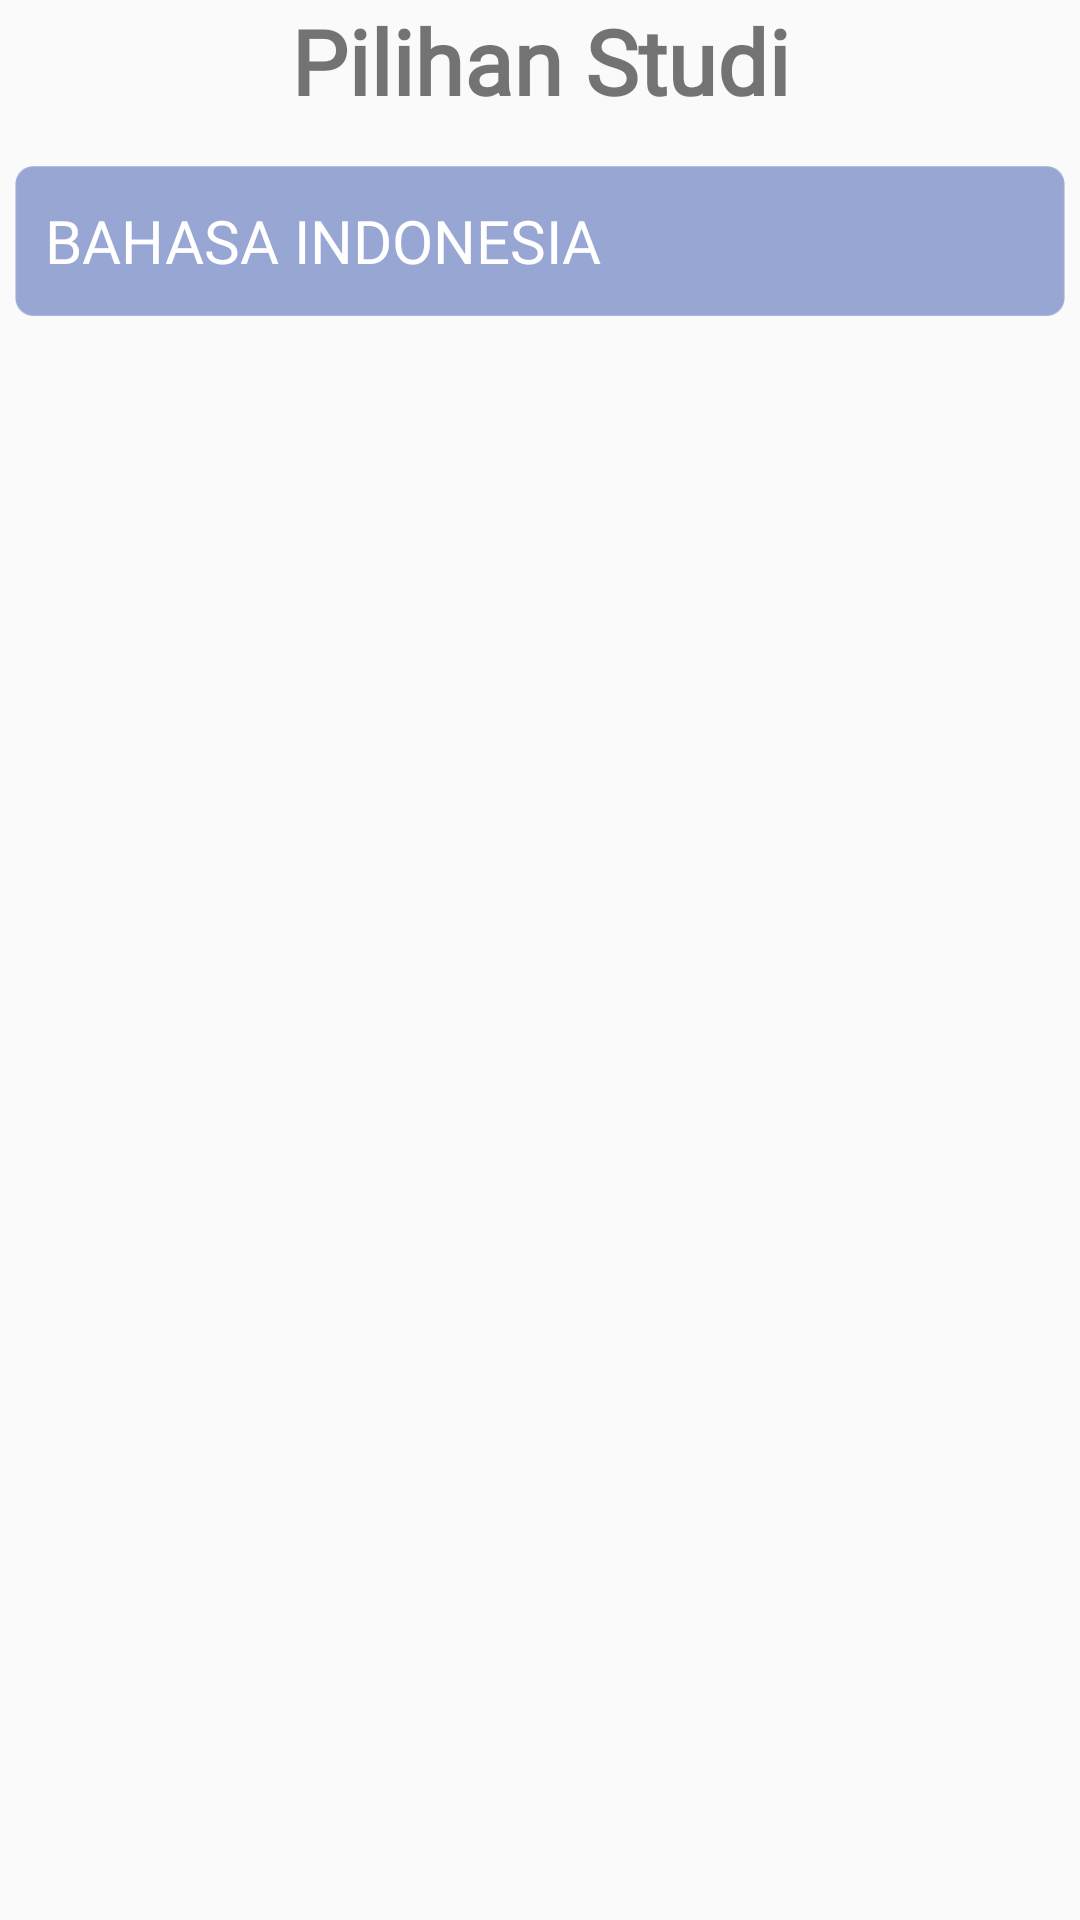

Reconstruct the res/layout file that produces this screen, plus the resources it refers to.
<!-- AndroidManifest.xml: application theme AppTheme -->
<!-- res/layout/fragment_studi.xml -->
<?xml version="1.0" encoding="utf-8"?>

<LinearLayout xmlns:android="http://schemas.android.com/apk/res/android"
    xmlns:app="http://schemas.android.com/apk/res-auto"
    android:layout_width="match_parent"
    android:layout_height="match_parent"
    android:layout_marginRight="10dp"
    android:layout_marginLeft="10dp"
    android:layout_marginTop="20dp"
    android:orientation="vertical">

    <TextView
        android:id="@+id/textView17"
        android:layout_width="match_parent"
        android:layout_height="wrap_content"
        android:layout_marginBottom="10dp"
        android:fontFamily="@font/carter_one"
        android:gravity="center"
        android:text="Pilihan Studi"
        android:textSize="30dp"
        android:textStyle="bold"
        app:fontFamily="@font/carter_one" />

    <Button
        android:id="@+id/indo"
        android:layout_width="match_parent"
        android:layout_height="50dp"
        android:layout_margin="5dp"
        android:background="@drawable/button_login"
        android:fontFamily="@font/aldrich"
        android:gravity="left|center"
        android:padding="10dp"
        android:text="Bahasa Indonesia"
        android:textColor="#fff"
        android:textSize="20dp" />

</LinearLayout>
<!-- resources referenced by this layout -->
<resources>
  <!-- drawable button_login: png bitmap (drawable, 4574 bytes) -->
  <style name="AppTheme" parent="Theme.AppCompat.Light.DarkActionBar">
          
          <item name="colorPrimary">@color/colorPrimary</item>
          <item name="colorPrimaryDark">@color/colorPrimaryDark</item>
          <item name="colorAccent">@color/colorAccent</item>
      </style>
  <color name="colorPrimary">#9B59B6</color>
  <color name="colorPrimaryDark">#9b59b6</color>
  <color name="colorAccent">#9B59B6</color>
</resources>
